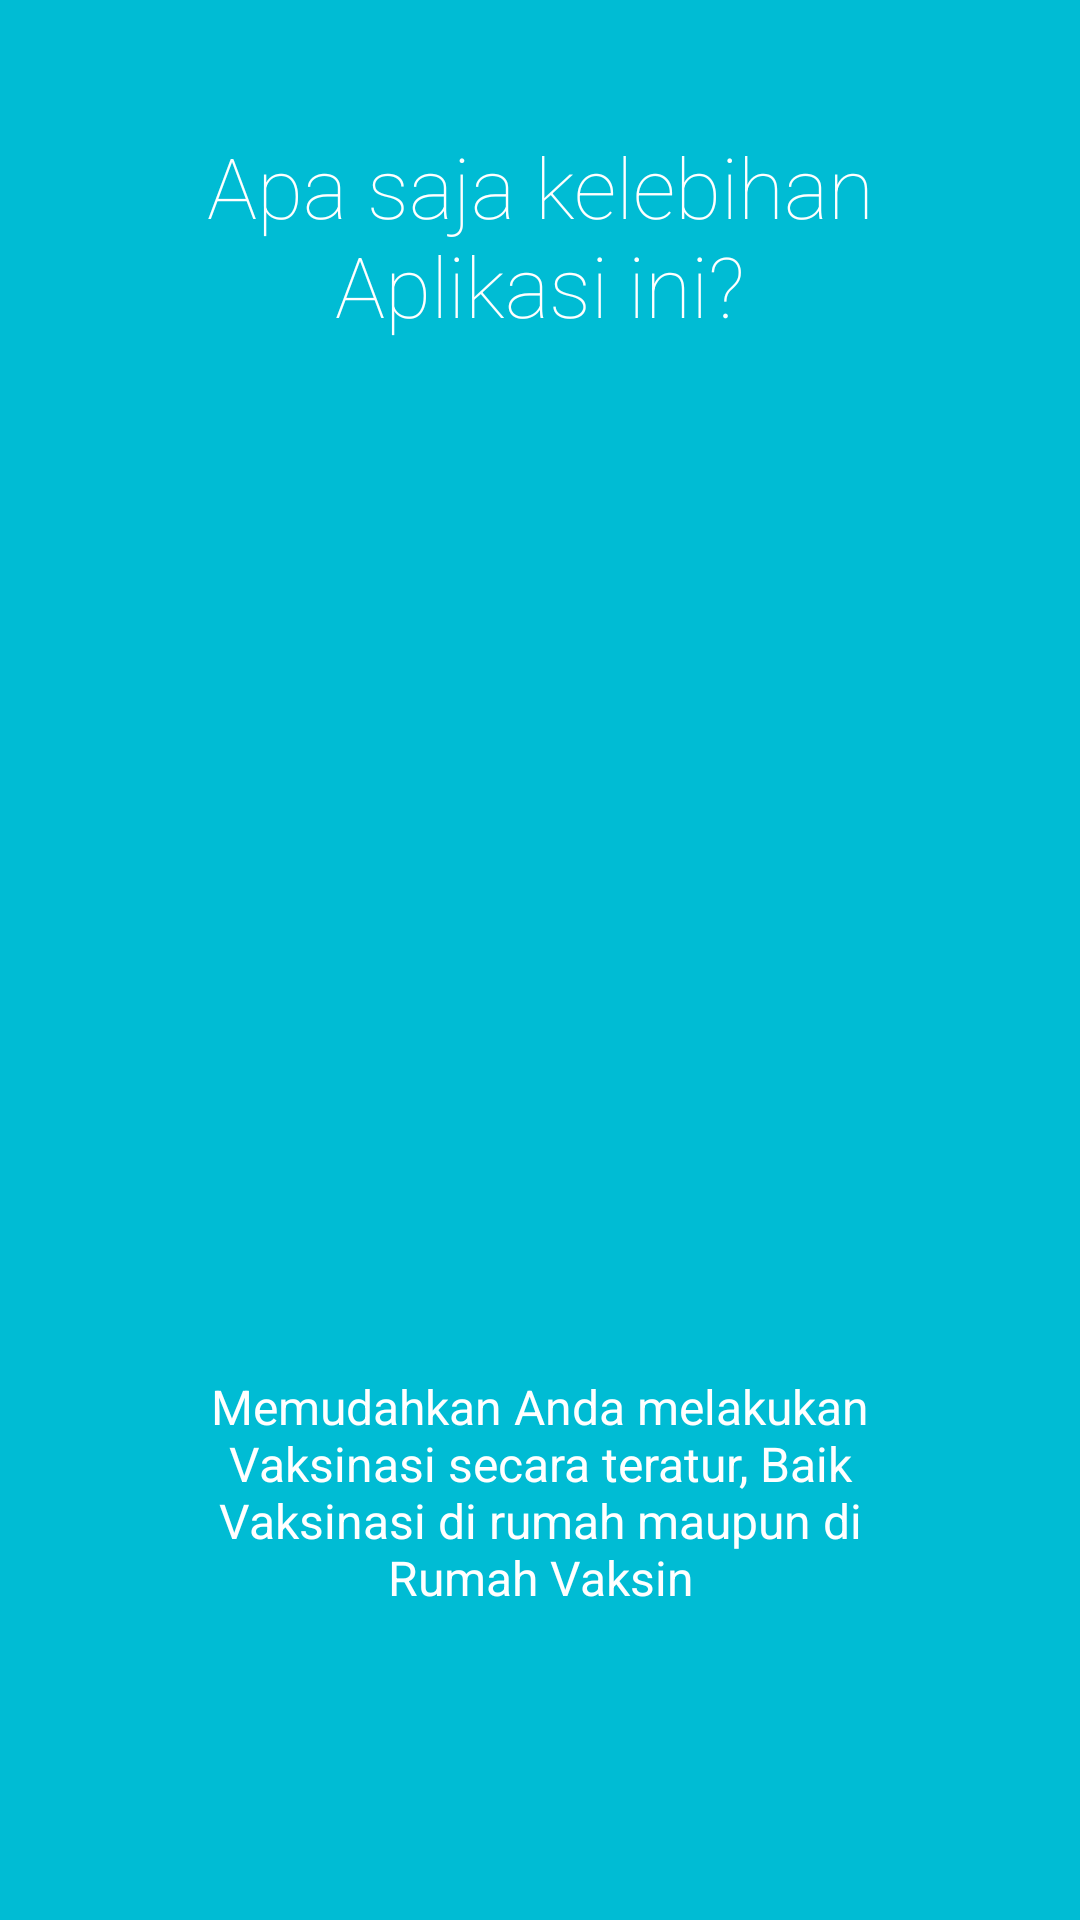

Android layout source for this screen:
<!-- AndroidManifest.xml: application theme AppTheme -->
<!-- res/layout/intro2.xml -->
<?xml version="1.0" encoding="utf-8"?>
<LinearLayout xmlns:android="http://schemas.android.com/apk/res/android"
    android:orientation="vertical" android:layout_width="match_parent"
    android:layout_height="match_parent"
    android:background="#00BCD4"
    android:layout_weight="10"
    android:id="@+id/main">

    <TextView
        android:layout_width="wrap_content"
        android:layout_height="0dp"
        android:layout_gravity="center"
        android:gravity="center"
        android:paddingLeft="32dp"
        android:layout_weight="3"
        android:fontFamily="sans-serif-thin"
        android:textColor="#ffffff"
        android:paddingRight="32dp"
        android:textSize="28sp"
        android:text="Apa saja kelebihan Aplikasi ini?"/>

    <LinearLayout
        android:layout_width="fill_parent"
        android:layout_height="0dp"
        android:orientation="vertical"
        android:gravity="center"
        android:layout_weight="5">

        <ImageView
            android:layout_width="wrap_content"
            android:layout_height="wrap_content"
            android:layout_gravity="center"
            android:paddingLeft="16dp"
            android:paddingRight="16dp"
            android:src="@drawable/vaksin"/>
    </LinearLayout>
    <TextView
        android:layout_width="wrap_content"
        android:layout_height="0dp"
        android:layout_weight="3"
        android:layout_gravity="center"
        android:gravity="center"
        android:textColor="#ffffff"
        android:paddingLeft="64dp"
        android:paddingRight="64dp"
        android:textSize="16sp"
        android:text="@string/longDescIntro2"
        android:textAlignment="center"/>
    <TextView
        android:layout_width="fill_parent"
        android:layout_height="64dp" />
</LinearLayout>
<!-- resources referenced by this layout -->
<resources>
  <string name="longDescIntro2">Memudahkan Anda melakukan Vaksinasi secara teratur,
                                    Baik Vaksinasi di rumah maupun di Rumah Vaksin</string>
</resources>
